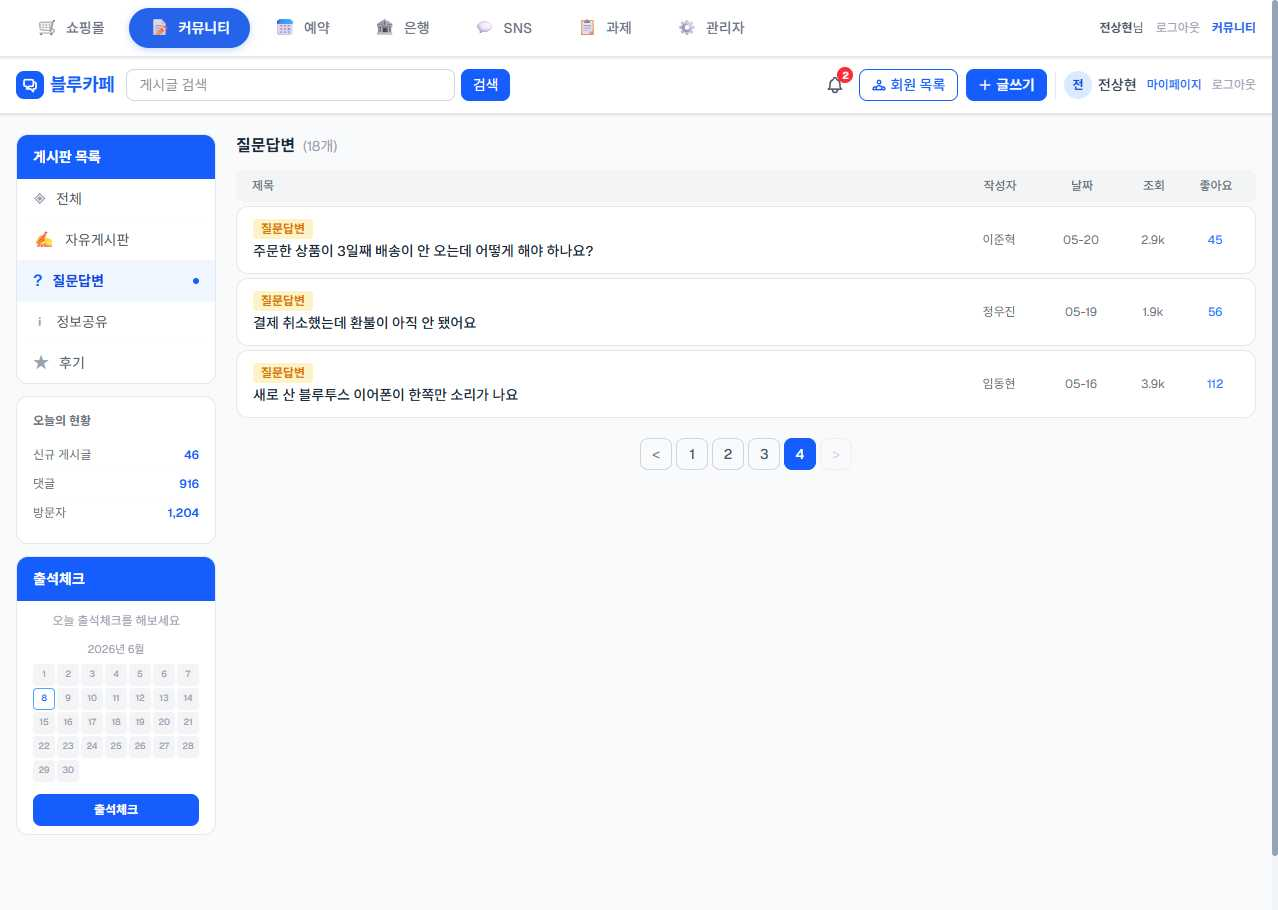
Task: weblight
Workflow: GoToWriteBoard

Step 1: Use Browser Chrome: RPA Practice Site in window 'RPA Practice Site' (chrome.exe)

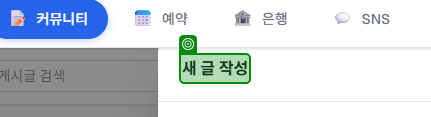
Step 2: check the heading in window 'RPA Practice Site' (chrome.exe)

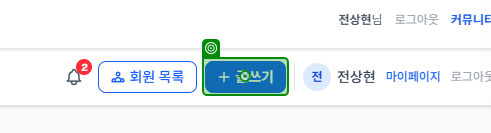
Step 3: click on the button 'btn-comm-write' in window 'RPA Practice Site' (chrome.exe)
